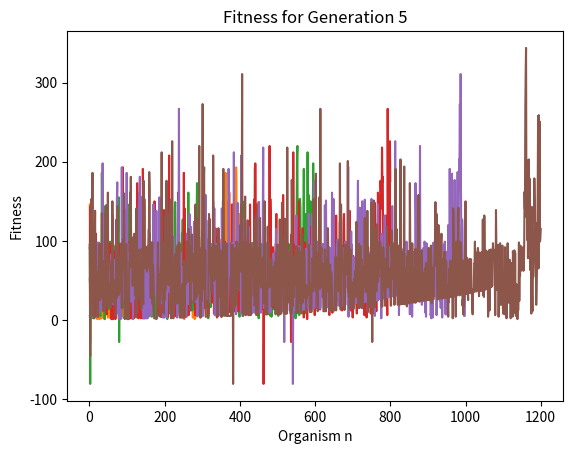

Reproduce this figure in Python.
# START
# Generate the initial population
# Compute fitness
# REPEAT
#     Selection
#     Crossover
#     Mutation
#     Compute fitness
# UNTIL population has converged (we may instead just run it for a fixed number of generations)
#                                (this way we will not have to deal with computing convergence)
# STOP

#################################################################################################################

import random
import matplotlib.pyplot as plt

#################################################################################################################
# CLASSES

class Organism:
    genes = []
    fitness = 0

    def __init__(self):
        #TODO: randomize fitness
        self.fitness = random.randrange(1,100)
        #TODO: randomize genes
        #
        #example
        randomNum = random.randrange(1,100)
        self.genes = [randomNum]

        pass

class Population:
    organisms = []
    #TODO: decide on population size
    size = 200 #make sure divisible by 4

    def __init__(self):
        for i in range(self.size):
            self.organisms.append(Organism())
        pass

#################################################################################################################
# MAIN

def main():
    #TODO: decide on number of generations to run for
    #number of generations algorithm will run for
    numGens = 5

    print("Beginning of Generations")
    currGeneration = Population()

    #TODO: compute fitness
    computeFitness(0, currGeneration, currGeneration)

    printFitness(0, currGeneration)
    plotFitness(0, currGeneration)

    for genNum in range(1, numGens + 1):
        # STORE NEW DATA HERE
        nextGeneration = Population()
        print(genNum)

        #TODO: selection (kill off one half)
        selection(genNum, currGeneration, nextGeneration)

        #TODO: crossover (reproduce)
        crossover(genNum, currGeneration, nextGeneration)

        #TODO: mutate
        mutation(genNum, currGeneration, nextGeneration)

        computeFitness(genNum, currGeneration, nextGeneration)

        # show fitness
        plotFitness(genNum, currGeneration)

        currGeneration = nextGeneration

        # wait until last generation's music is done?
        # TODO: output music
        # use currGeneration.organisms[i].fitness as MIDI notes

    print("Finished")

    pass

#################################################################################################################
# FUNCTIONS


def computeFitness(genNum, currGen, nextGen):
    print("Computing Fitness for generation " + str(genNum))
    #
    #example
    for organism in currGen.organisms:
        organism.fitness = organism.genes[0] % random.randrange(1,50) #random number to mod by 
        #print("fit: " + str(organism.fitness))
        # note: if your fitness calculation is the exact same every time, convergence will happen very quickly
    pass
    

def selection(genNum, currGen, nextGen):
    print("Selecting best performers " + str(genNum))
    #
    #example
    currGen.organisms.sort(key=lambda x: x.fitness, reverse=False) #sort population list by fitness
    pass

def crossover(genNum, currGen, nextGen):
    print("Crossing over " + str(genNum))
    #
    #example: the top 75-100 percentile and 50-75 percentile make two children each
    orgPerP = currGen.size / 4  #organisms per 25th percentile
    for parOne in range(int((currGen.size * 3/4)) - 1, currGen.size):
        # if size=200, parOne (first parent) from 149-199
        parTwo = parOne - 50  #parent two index
        #if size=200, replace lowest 100 with children of parents
        childOne = parOne - 199
        childTwo = parOne - 198
        currGen.organisms[childOne].genes[0] = currGen.organisms[parOne].genes[0] + currGen.organisms[parTwo].genes[0]
        currGen.organisms[childTwo].genes[0] = currGen.organisms[parOne].genes[0] - currGen.organisms[parTwo].genes[0]
    pass


def mutation(genNum, currGen, nextGen):
    print("Mutating " + str(genNum))
    pass


def printFitness(genNum, currGen):
    for organism in currGen.organisms:
        print(organism.fitness)

def plotFitness(genNum, currGen):
    x = []
    y = []
    i = 0
    for organism in currGen.organisms:
        i = i + 1
        x.append(i)
        y.append(organism.genes[0])
    plt.plot(x, y)
    plt.xlabel('Organism n')
    plt.ylabel('Fitness')
    plt.title('Fitness for Generation ' + str(genNum))
    plt.show()

#################################################################################################################

if __name__ == "__main__":
    main()


